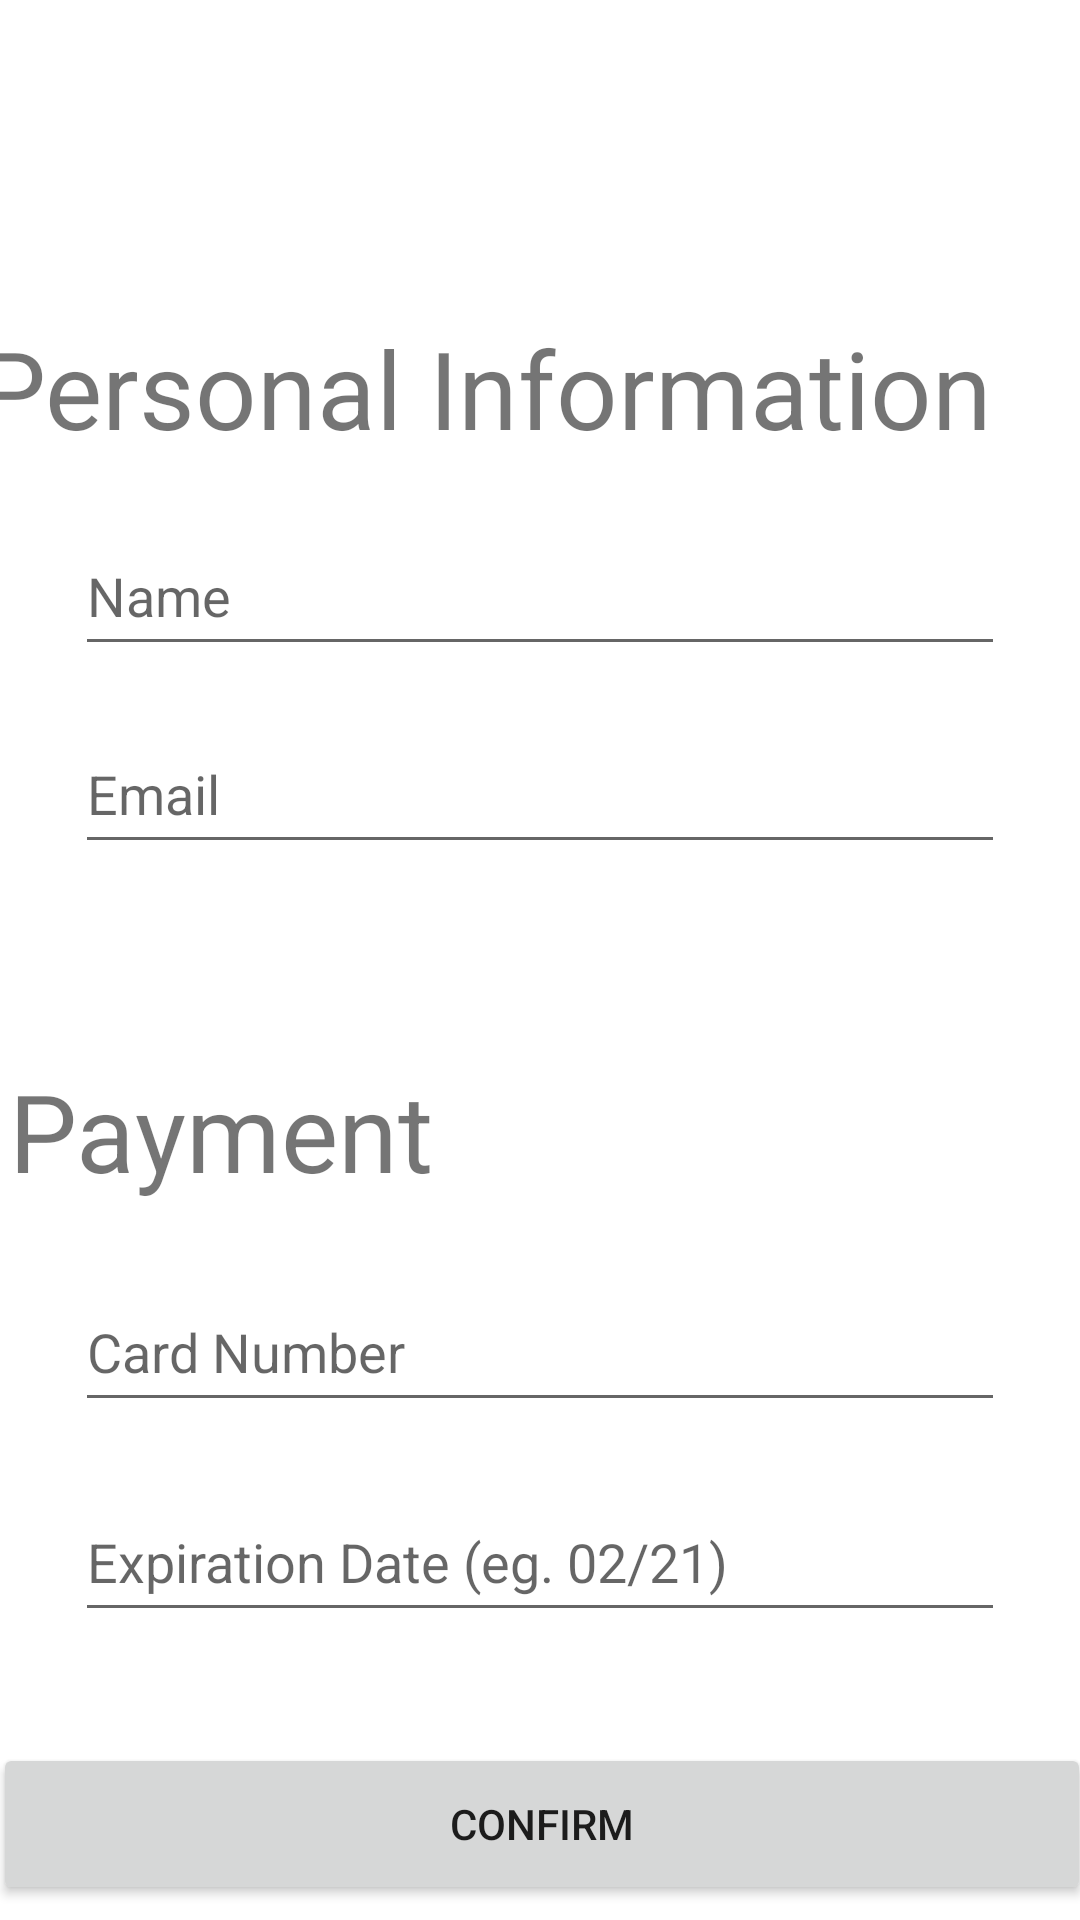

Here is an Android app screen rendered from its layout file. Give the layout XML and the strings, colors and styles it references.
<!-- AndroidManifest.xml: application theme Theme.Incentivate -->
<!-- res/layout/create_account.xml -->
<?xml version="1.0" encoding="utf-8"?>
<androidx.constraintlayout.widget.ConstraintLayout
    xmlns:android="http://schemas.android.com/apk/res/android"
    xmlns:app="http://schemas.android.com/apk/res-auto"
    xmlns:tools="http://schemas.android.com/tools"
    android:layout_width="match_parent"
    android:layout_height="match_parent">

    <TextView
        android:id="@+id/payment"
        android:layout_width="353dp"
        android:layout_height="51dp"
        android:layout_marginTop="4dp"
        android:text="Payment "
        android:textSize="36dp"
        app:layout_constraintBottom_toTopOf="@+id/cardNumber"
        app:layout_constraintEnd_toEndOf="parent"
        app:layout_constraintHorizontal_bias="0.431"
        app:layout_constraintStart_toStartOf="parent"
        app:layout_constraintTop_toTopOf="parent"
        app:layout_constraintVertical_bias="0.945" />

    <EditText
        android:id="@+id/activityName"
        android:layout_width="0dp"
        android:layout_height="50dp"
        android:layout_marginStart="25dp"
        android:layout_marginTop="172dp"
        android:layout_marginEnd="25dp"
        android:ems="10"
        android:hint="Name"
        android:inputType="textPersonName"
        app:layout_constraintEnd_toEndOf="parent"
        app:layout_constraintHorizontal_bias="0.0"
        app:layout_constraintStart_toStartOf="parent"
        app:layout_constraintTop_toTopOf="parent" />

    <EditText
        android:id="@+id/email"
        android:layout_width="0dp"
        android:layout_height="50dp"
        android:layout_marginStart="25dp"
        android:layout_marginTop="16dp"
        android:layout_marginEnd="25dp"
        android:ems="10"
        android:hint="Email"
        android:inputType="textPersonName"
        app:layout_constraintEnd_toEndOf="parent"
        app:layout_constraintHorizontal_bias="1.0"
        app:layout_constraintStart_toStartOf="parent"
        app:layout_constraintTop_toBottomOf="@+id/activityName" />

    <EditText
        android:id="@+id/cardNumber"
        android:layout_width="0dp"
        android:layout_height="50dp"
        android:layout_marginStart="25dp"
        android:layout_marginTop="136dp"
        android:layout_marginEnd="25dp"
        android:ems="10"
        android:hint="Card Number"
        android:inputType="textPersonName"
        app:layout_constraintEnd_toEndOf="parent"
        app:layout_constraintStart_toStartOf="parent"
        app:layout_constraintTop_toBottomOf="@+id/email" />

    <EditText
        android:id="@+id/expiryDate"
        android:layout_width="0dp"
        android:layout_height="50dp"
        android:layout_marginStart="25dp"
        android:layout_marginTop="20dp"
        android:layout_marginEnd="25dp"
        android:ems="10"
        android:hint="Expiration Date (eg. 02/21)"
        android:inputType="textPersonName"
        app:layout_constraintEnd_toEndOf="parent"
        app:layout_constraintHorizontal_bias="0.343"
        app:layout_constraintStart_toStartOf="parent"
        app:layout_constraintTop_toBottomOf="@+id/cardNumber" />

    <TextView
        android:id="@+id/personalInfo"
        android:layout_width="372dp"
        android:layout_height="45dp"
        android:text="Personal Information"
        android:textSize="36dp"
        app:layout_constraintBottom_toTopOf="@+id/activityName"
        app:layout_constraintEnd_toEndOf="parent"
        app:layout_constraintHorizontal_bias="0.641"
        app:layout_constraintStart_toStartOf="parent"
        app:layout_constraintTop_toTopOf="parent"
        app:layout_constraintVertical_bias="0.826" />

    <Button
        android:id="@+id/button2"
        android:layout_width="366dp"
        android:layout_height="54dp"
        android:text="Confirm"
        app:layout_constraintBottom_toBottomOf="parent"
        app:layout_constraintEnd_toEndOf="parent"
        app:layout_constraintHorizontal_bias="0.498"
        app:layout_constraintStart_toStartOf="parent"
        app:layout_constraintTop_toBottomOf="@+id/expiryDate"
        app:layout_constraintVertical_bias="0.884" />

</androidx.constraintlayout.widget.ConstraintLayout>
<!-- resources referenced by this layout -->
<resources>
  <style name="Theme.Incentivate" parent="Theme.MaterialComponents.Light.NoActionBar">
          
          <item name="colorPrimary">@color/baby_blue</item>
          <item name="colorPrimaryVariant">@color/purple_700</item>
          <item name="colorOnPrimary">@color/white</item>
          
          <item name="colorSecondary">@color/teal_200</item>
          <item name="colorSecondaryVariant">@color/teal_700</item>
          <item name="colorOnSecondary">@color/black</item>
          
          <item name="android:statusBarColor" tools:targetApi="l">?attr/colorPrimaryVariant</item>
          
      </style>
  <color name="baby_blue">#98C1D9</color>
  <color name="purple_700">#FF3700B3</color>
  <color name="white">#FFFFFFFF</color>
  <color name="teal_200">#FF03DAC5</color>
  <color name="teal_700">#FF018786</color>
  <color name="black">#FF000000</color>
</resources>
